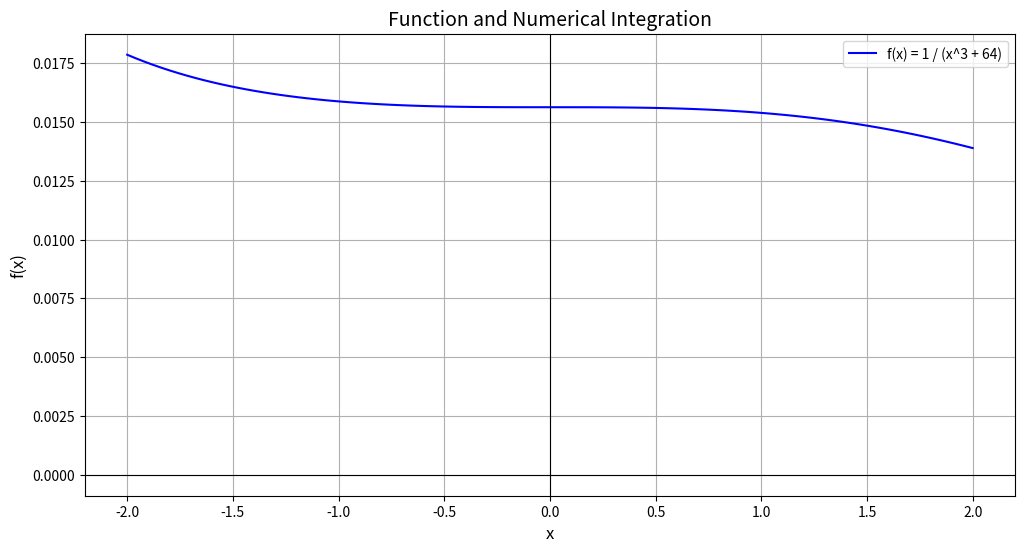

This chart was generated by the following Python code:
import numpy as np
import matplotlib.pyplot as plt

# Определяем функцию и её производные
def func(x):
    return 1.0 / (x**3 + 64)

def second_derivative(x):
    numerator = -6 * x / (x**3 + 64)**3
    denominator = (x**3 + 64)
    return numerator / denominator

def fourth_derivative(x):
    numerator = (
        120 * x**4 - 960 * x**2 + 384
    )  # Это приближенное выражение для сложной функции, его нужно уточнять
    denominator = (x**3 + 64)**5
    return numerator / denominator

# Методы численного интегрирования
def rectangle_method(x0, x1, h):
    xi = np.arange(x0, x1, h)
    return h * np.sum(func((xi + xi + h) * 0.5))

def trapezoidal_method(x0, x1, h):
    xi = np.arange(x0, x1 + h, h)
    return h * (np.sum(func(xi)) - 0.5 * (func(x0) + func(x1)))

def simpson_method(x0, x1, h):
    n = int((x1 - x0) / h)
    xi = np.linspace(x0, x1, n + 1)
    yi = func(xi)
    return h / 3 * (yi[0] + yi[-1] + 4 * np.sum(yi[1:-1:2]) + 2 * np.sum(yi[2:-1:2]))

# Остаточные члены
def get_R_for_rectangle(h, x0, x1):
    return h**2 * (x1 - x0) * abs(second_derivative(0)) / 24

def get_R_for_trapezoidal(h, x0, x1):
    return h**2 * (x1 - x0) * abs(second_derivative(0)) / 12

def get_R_for_simpson(h, x0, x1):
    return h**4 * (x1 - x0) * abs(fourth_derivative(0)) / 180

# Коррекция методом Рунге-Ромберга-Ричардсона
def runge_romberg_richardson(F_h, F_kh, k, p):
    return F_h + (F_h - F_kh) / (k**p - 1)

# Основной код
h1 = 1.0
h2 = 0.5
x0 = -2.0
x1 = 2.0

# Вычисление остатков
R_rect_h1 = get_R_for_rectangle(h1, x0, x1)
R_trap_h1 = get_R_for_trapezoidal(h1, x0, x1)
R_simp_h1 = get_R_for_simpson(h1, x0, x1)

# Вычисление интегралов
F_rect_h1 = rectangle_method(x0, x1, h1)
F_rect_h2 = rectangle_method(x0, x1, h2)

F_trap_h1 = trapezoidal_method(x0, x1, h1)
F_trap_h2 = trapezoidal_method(x0, x1, h2)

F_simp_h1 = simpson_method(x0, x1, h1)
F_simp_h2 = simpson_method(x0, x1, h2)

# Коррекция методом Рунге-Ромберга-Ричардсона
RRR_rect = runge_romberg_richardson(F_rect_h1, F_rect_h2, h1 / h2, 2)
RRR_trap = runge_romberg_richardson(F_trap_h1, F_trap_h2, h1 / h2, 2)
RRR_simp = runge_romberg_richardson(F_simp_h1, F_simp_h2, h1 / h2, 4)

# Абсолютные ошибки
abs_error_rect = abs(F_rect_h2 - RRR_rect)
abs_error_trap = abs(F_trap_h2 - RRR_trap)
abs_error_simp = abs(F_simp_h2 - RRR_simp)

# Вывод результатов
print(f"Rectangle method: F(h1) = {F_rect_h1:.6f}, F(h2) = {F_rect_h2:.6f}, RRR = {RRR_rect:.6f}, Abs Error = {abs_error_rect:.6e}")
print(f"Trapezoidal method: F(h1) = {F_trap_h1:.6f}, F(h2) = {F_trap_h2:.6f}, RRR = {RRR_trap:.6f}, Abs Error = {abs_error_trap:.6e}")
print(f"Simpson method: F(h1) = {F_simp_h1:.6f}, F(h2) = {F_simp_h2:.6f}, RRR = {RRR_simp:.6f}, Abs Error = {abs_error_simp:.6e}")

# Построение графика
x = np.linspace(x0, x1, 100)
y = func(x)

plt.figure(figsize=(12, 6))
plt.plot(x, y, label="f(x) = 1 / (x^3 + 64)", color='blue')
plt.axhline(0, color='black', linewidth=0.8)
plt.axvline(0, color='black', linewidth=0.8)

plt.title("Function and Numerical Integration", fontsize=14)
plt.xlabel("x", fontsize=12)
plt.ylabel("f(x)", fontsize=12)
plt.legend()
plt.grid()
plt.show()
